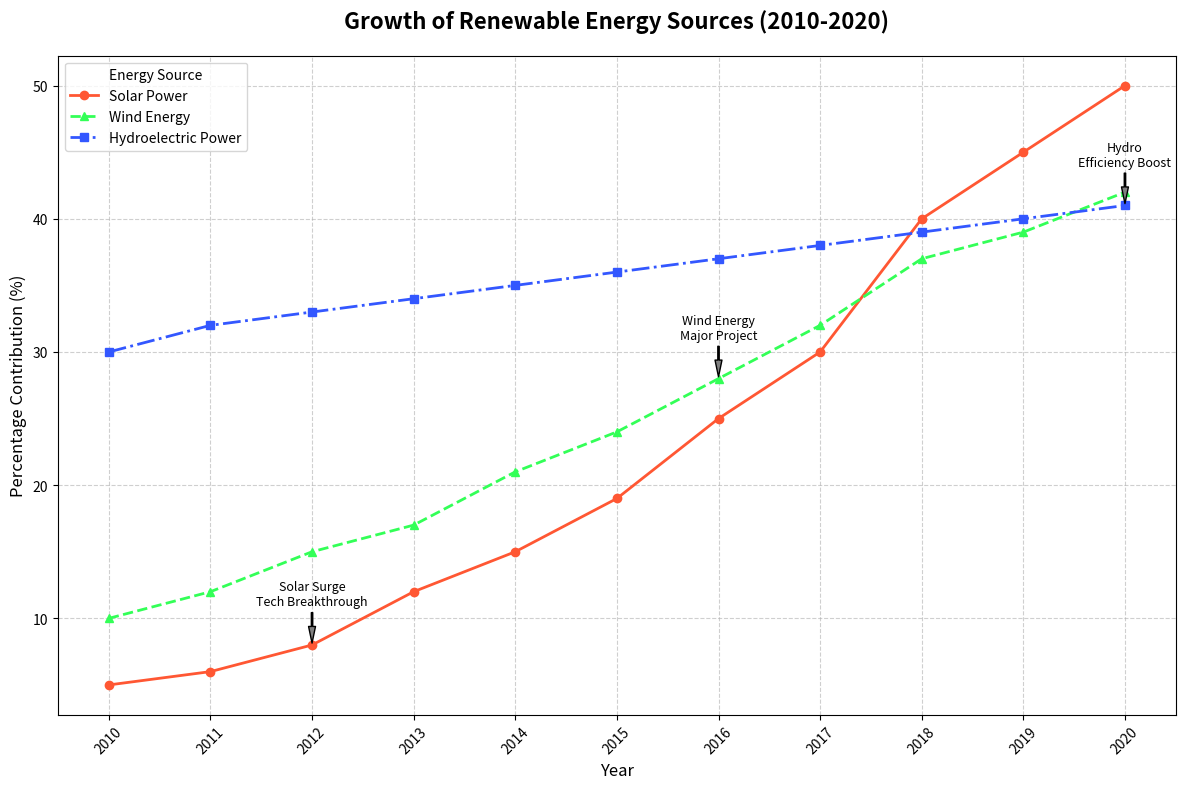

Write the Python code that produced this figure.
import matplotlib.pyplot as plt
import numpy as np

years = np.arange(2010, 2021)

solar_power = [5, 6, 8, 12, 15, 19, 25, 30, 40, 45, 50]
wind_energy = [10, 12, 15, 17, 21, 24, 28, 32, 37, 39, 42]
hydroelectric_power = [30, 32, 33, 34, 35, 36, 37, 38, 39, 40, 41]

plt.figure(figsize=(12, 8))

# Updated colors for the plots
new_colors = ['#FF5733', '#33FF57', '#3357FF']

plt.plot(years, solar_power, marker='o', linestyle='-', color=new_colors[0], linewidth=2, label='Solar Power')
plt.plot(years, wind_energy, marker='^', linestyle='--', color=new_colors[1], linewidth=2, label='Wind Energy')
plt.plot(years, hydroelectric_power, marker='s', linestyle='-.', color=new_colors[2], linewidth=2, label='Hydroelectric Power')

annotations = {
    2012: ("Solar Surge\nTech Breakthrough", solar_power[2]),
    2016: ("Wind Energy\nMajor Project", wind_energy[6]),
    2020: ("Hydro\nEfficiency Boost", hydroelectric_power[10])
}

for year, (text, y_value) in annotations.items():
    plt.annotate(text, xy=(year, y_value), xytext=(year, y_value + 3),
                 arrowprops=dict(facecolor='gray', shrink=0.05, width=1, headwidth=5),
                 fontsize=9, color='black', ha='center')

plt.title('Growth of Renewable Energy Sources (2010-2020)', fontsize=16, fontweight='bold', pad=20)
plt.xlabel('Year', fontsize=12)
plt.ylabel('Percentage Contribution (%)', fontsize=12)

plt.legend(title='Energy Source', loc='upper left', fontsize=10)
plt.xticks(years, rotation=45)
plt.grid(True, linestyle='--', alpha=0.6)

plt.tight_layout()
plt.show()
